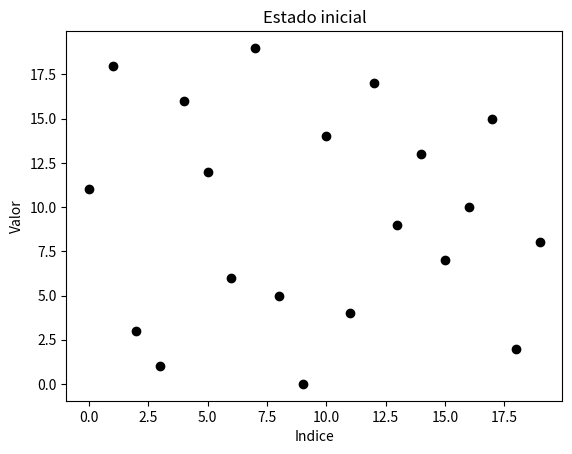

Here is the Python script that generated this plot: (Note: this script raises an exception after producing the figure.)
#importar bibliotecas
import matplotlib.pyplot as plt

#cartas embaralhadas
lista = [11, 18, 3, 1, 16, 12, 6, 19, 5, 0, 14, 4, 17, 9, 13, 7, 10, 15, 2, 8]
N = 20
#imprimir lista de cartas
print ("Lista original:" , lista)
y= lista
x= range(0,N,1)

#criar a figura
plt.figure()
#dar titulo pra figura
plt.title("Estado inicial")
#dar nome ao eixo x
plt.xlabel("Indice")
#dar nome ao eixo y
plt.ylabel("Valor")
#plotar dados
plt.plot(x, y, "ok")
#salvar figura
plt.savefig("fig/bubble-inicio.png")
#fechar a figura
plt.close()

semtroca = 1
troca = 1

for i in range (0,N-1,1):
    for j in range (i+1,N,1):
        plt.figure()
        plt.plot(x,'or')
        plt.plot(lista,'ob')
        plt.title("gráfico colorido")
        plt.xlabel("numero de cartas")
        plt.ylabel("valores das cartas")
        plt.savefig("fig/bubble-it-{}.png".format(semtroca))
        plt.close()
        semtroca = semtroca + 1
#esse for define o intervalo de 0 a N-1, andando de 1 em 1.
for i in range (0,N-1,1):
#esse for vê o número seguinte ao i, até N, andando de 1 em 1.
    for j in range (i+1,N,1):
#esse if define se elas estão ou não em ordem.
        if lista[i]>lista[j]:
            tmp = lista[i]
            lista[i] = lista[j]
            lista[j] = tmp
            plt.figure()
            plt.title("Iteracao {}".format(troca+1))
            plt.xlabel("Indice")
            plt.ylabel("Valor")
            plt.plot(x, y, "ok")
            plt.savefig("fig/bubble-troca-{}.png".format(troca+1))
            plt.close()
            troca = troca+1            
#imprime a lista organizada		
print("Lista em ordem crescente:", lista)
#imprimir os cinco maiores valores da lista [Inicial:Final:de qnt em qnt anda] - o inicio é fechado, o fim é intervalo aberto.
print("Cinco maiores valores:", lista[N-1:N-6:-1])
#imprimir os cinco menores valores da lista [Inicial:Final:de qnt em qnt anda]
print("Cinco menores valores:", lista[0:5:1])

plt.figure()
plt.title("Estado final")
plt.xlabel("Indice")
plt.ylabel("Valor")
plt.plot(x, y, "ok")
plt.savefig("fig/bubble-fim.png")
plt.close()
















